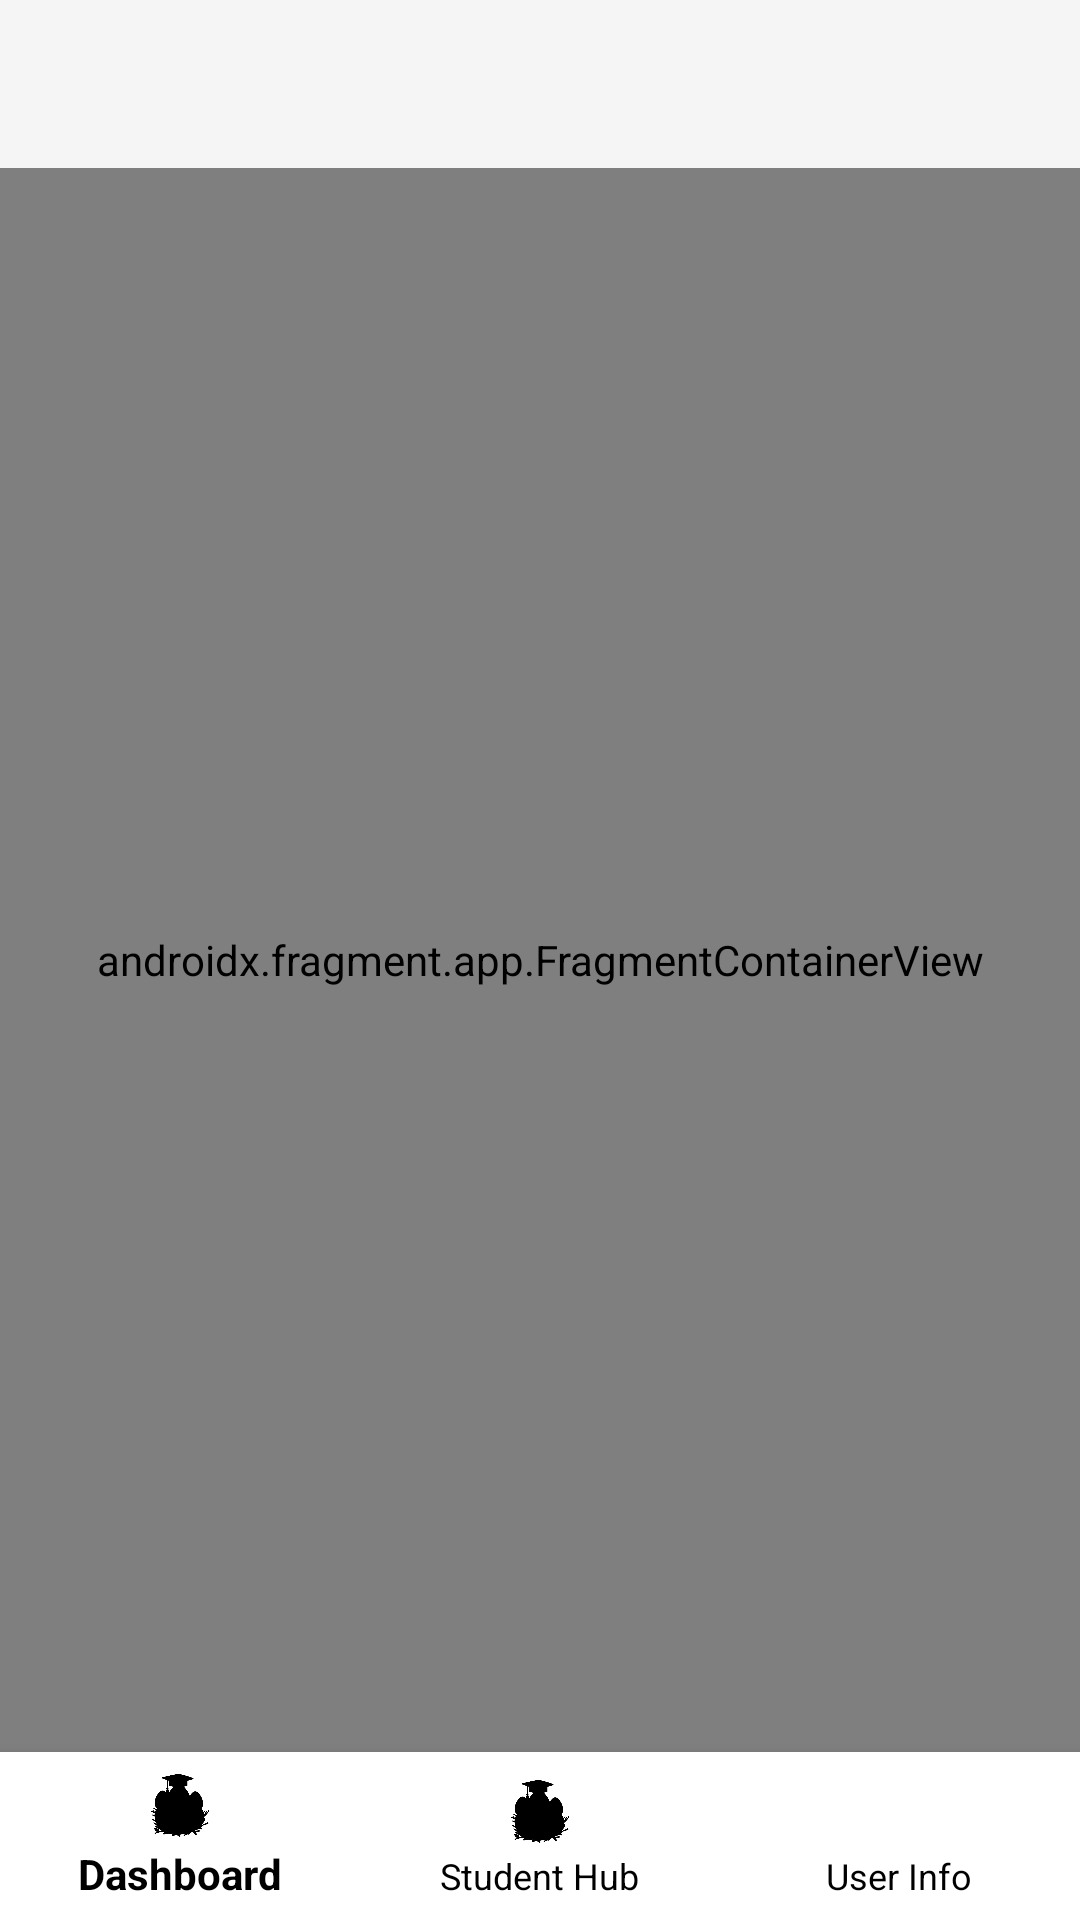

Here is an Android app screen rendered from its layout file. Give the layout XML and the strings, colors and styles it references.
<!-- AndroidManifest.xml: application theme Theme.StudentNest -->
<!-- res/layout/activity_main.xml -->
<?xml version="1.0" encoding="utf-8"?>
<LinearLayout xmlns:android="http://schemas.android.com/apk/res/android"
    xmlns:app="http://schemas.android.com/apk/res-auto"
    xmlns:tools="http://schemas.android.com/tools"
    android:id="@+id/main"
    android:layout_width="match_parent"
    android:layout_height="match_parent"
    android:orientation="vertical"
    tools:context=".MainActivityFragment">

    <com.google.android.material.appbar.MaterialToolbar
        android:id="@+id/toolbar"
        style="@style/Widget.Material3.Toolbar"
        android:layout_width="match_parent"
        android:layout_height="wrap_content"
        android:background="?attr/colorPrimary"
        android:minHeight="?attr/actionBarSize"
        android:theme="?attr/actionBarTheme" />

    <androidx.fragment.app.FragmentContainerView
        android:id="@+id/nav_host_fragment"
        android:name="androidx.navigation.fragment.NavHostFragment"
        android:layout_width="match_parent"
        android:layout_height="0dp"
        android:layout_weight="1"
        app:defaultNavHost="true"
        app:navGraph="@navigation/nav_graph"
        tools:layout="@layout/fragment_sign_in" />

    <com.google.android.material.bottomnavigation.BottomNavigationView
        android:id="@+id/bottom_nav"
        android:layout_width="match_parent"
        android:layout_height="wrap_content"
        android:background="@color/white"
        app:itemIconTint="@color/black"
        app:itemTextColor="@color/black"
        app:menu="@menu/menu_bottom" />
</LinearLayout>
<!-- res/layout/fragment_sign_in.xml (included above) -->
<?xml version="1.0" encoding="utf-8"?>
<androidx.constraintlayout.widget.ConstraintLayout
    xmlns:android="http://schemas.android.com/apk/res/android"
    xmlns:app="http://schemas.android.com/apk/res-auto"
    xmlns:tools="http://schemas.android.com/tools"
    android:layout_width="match_parent"
    android:layout_height="match_parent"
    tools:context=".SignInFragment">

    <Button
        android:id="@+id/continueButton"
        android:layout_width="211dp"
        android:layout_height="49dp"
        android:layout_marginTop="56dp"
        android:background="@color/white"
        android:text="@string/continueNextScreen"
        app:layout_constraintEnd_toEndOf="parent"
        app:layout_constraintStart_toStartOf="parent"
        app:layout_constraintTop_toBottomOf="@+id/passwordInput" />

    <TextView
        android:id="@+id/title"
        android:layout_width="wrap_content"
        android:layout_height="wrap_content"
        android:layout_marginTop="116dp"
        android:text="@string/app_name"
        android:textSize="32sp"
        android:textStyle="bold"
        app:layout_constraintEnd_toEndOf="parent"
        app:layout_constraintStart_toStartOf="parent"
        app:layout_constraintTop_toTopOf="parent" />

    <TextView
        android:id="@+id/createAccountText"
        android:layout_width="wrap_content"
        android:layout_height="wrap_content"
        android:layout_marginTop="4dp"
        android:text="@string/accountCreatePrompt"
        android:textSize="16sp"
        android:textStyle="bold"
        app:layout_constraintEnd_toEndOf="parent"
        app:layout_constraintHorizontal_bias="0.504"
        app:layout_constraintStart_toStartOf="parent"
        app:layout_constraintTop_toBottomOf="@+id/title" />

    <EditText
        android:id="@+id/accountNameInput"
        android:layout_width="242dp"
        android:layout_height="44dp"
        android:layout_marginTop="49dp"
        android:ems="10"
        android:hint="@string/userNameHint"
        android:inputType="textEmailAddress"
        android:text=""
        app:layout_constraintEnd_toEndOf="parent"
        app:layout_constraintStart_toStartOf="parent"
        app:layout_constraintTop_toBottomOf="@+id/createAccountText" />

    <EditText
        android:id="@+id/passwordInput"
        android:layout_width="244dp"
        android:layout_height="49dp"
        android:layout_marginTop="12dp"
        android:ems="10"
        android:hint="@string/passwordHint"
        android:inputType="textPassword"
        android:text=""
        app:layout_constraintEnd_toEndOf="parent"
        app:layout_constraintStart_toStartOf="parent"
        app:layout_constraintTop_toBottomOf="@+id/accountNameInput" />

    <TextView
        android:id="@+id/textView"
        android:layout_width="wrap_content"
        android:layout_height="wrap_content"
        android:paddingTop="50dp"
        android:paddingLeft="20dp"
        android:paddingRight="20dp"
        android:paddingBottom="5dp"
        android:text="@string/regulatoryText"
        android:textSize="11sp"
        app:layout_constraintBottom_toBottomOf="parent"
        app:layout_constraintEnd_toEndOf="parent"
        app:layout_constraintHorizontal_bias="0.0"
        app:layout_constraintStart_toStartOf="parent"
        app:layout_constraintTop_toTopOf="parent"
        app:layout_constraintVertical_bias="1.0" />

</androidx.constraintlayout.widget.ConstraintLayout>
<!-- resources referenced by this layout -->
<resources>
  <color name="black">#FF000000</color>
  <color name="white">#FFFFFFFF</color>
  <string name="accountCreatePrompt">Login/Create Account</string>
  <string name="app_name">StudentNest</string>
  <string name="continueNextScreen">Log In</string>
  <string name="passwordHint">Enter password here</string>
  <string name="regulatoryText">
          Privacy and Security Notice \n\nWe are committed to protecting your personal information.
          All sensitive data is encrypted during transmission and storage.
          By using this application, you consent to the collection and of information.\n\nTerms of Use \n\nBy accessing or using this application, you agree to comply with and be bound by
          the Terms and Conditions of Service. Unauthorized use of this system is prohibited
          and may result in disciplinary or legal action.
          \n\nAccuracy of Information \n\nWhile we strive to ensure the accuracy of the information provided through the application,
          we do not guarantee the completeness, accuracy, or timeliness of the information. Any reliance
          on the information provided is at your own risk.
          \n\n
  
      </string>
  
      // main page strings
  <string name="userNameHint">Enter email here</string>
  <style name="Theme.StudentNest" parent="Base.Theme.StudentNest" />
  <style name="Base.Theme.StudentNest" parent="Theme.AppCompat.Light.NoActionBar">
          
          
      </style>
</resources>
